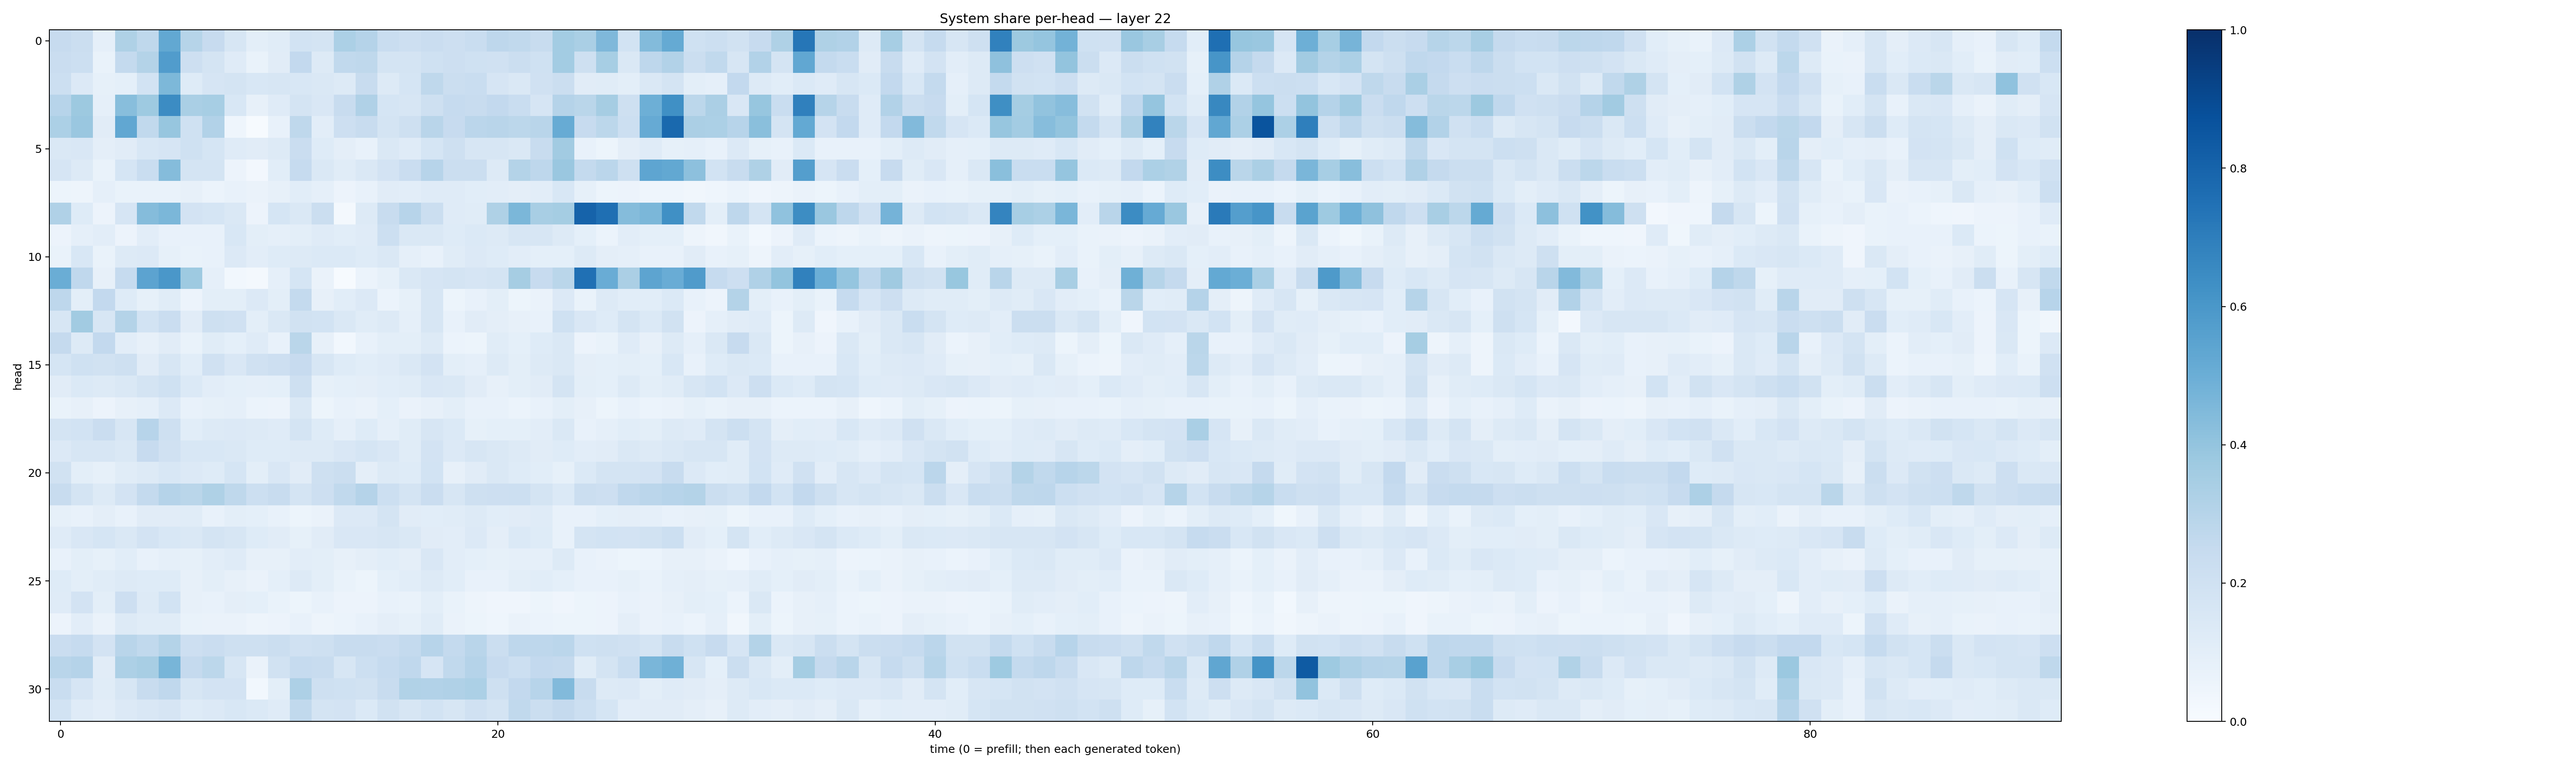

The file beside this chart, header and first rows:
0.24326608, 0.22135912, 0.08732853, 0.3208093, 0.2713694, 0.5254893, 0.29945537, 0.24388441, 0.16372754, 0.10152638, 0.113815315, 0.18643025, 0.17248145, 0.3312426, 0.3010664, 0.233211, 0.21324107, 0.22688253, 0.21433307, 0.23336832, 0.2750033, 0.26262897, 0.24213178, 0.35925052
0.2277, 0.2163, 0.07024, 0.2573, 0.3066, 0.5775, 0.2113, 0.1786, 0.1174, 0.06955, 0.1113, 0.2589, 0.1324, 0.2642, 0.2734, 0.1732, 0.1777, 0.201, 0.2117, 0.1995, 0.197, 0.2254, 0.2014, 0.3584
0.2171, 0.1356, 0.08584, 0.09189, 0.1867, 0.4544, 0.1221, 0.1656, 0.1778, 0.1562, 0.1584, 0.1528, 0.1478, 0.1275, 0.241, 0.1307, 0.1694, 0.2728, 0.2254, 0.233, 0.168, 0.1464, 0.1983, 0.226
0.2948, 0.3772, 0.08885, 0.4264, 0.373, 0.6479, 0.3387, 0.3454, 0.1555, 0.0802, 0.1189, 0.1741, 0.1486, 0.2418, 0.3202, 0.1711, 0.1599, 0.2087, 0.2495, 0.2414, 0.2617, 0.2305, 0.1656, 0.301
0.329, 0.3853, 0.1101, 0.5277, 0.2624, 0.3932, 0.2017, 0.3119, 0.04508, 0.007479, 0.07567, 0.272, 0.1019, 0.2122, 0.2406, 0.1764, 0.2055, 0.2922, 0.2438, 0.2831, 0.2903, 0.2777, 0.2915, 0.5091
0.1427, 0.1486, 0.0975, 0.1123, 0.1531, 0.1671, 0.2024, 0.1716, 0.1181, 0.1116, 0.1286, 0.2295, 0.1233, 0.0956, 0.07645, 0.143, 0.1204, 0.1711, 0.2102, 0.1637, 0.1564, 0.1484, 0.2407, 0.3602
0.167, 0.1322, 0.06781, 0.1698, 0.2325, 0.4374, 0.1792, 0.1736, 0.05775, 0.02359, 0.1092, 0.2464, 0.144, 0.1169, 0.1418, 0.1801, 0.2297, 0.295, 0.2259, 0.224, 0.1315, 0.3067, 0.2746, 0.3844
0.05464, 0.0475, 0.08899, 0.06886, 0.06793, 0.06969, 0.08132, 0.05958, 0.07539, 0.06506, 0.08102, 0.109, 0.08627, 0.05838, 0.07135, 0.1112, 0.1042, 0.1211, 0.1183, 0.1086, 0.1043, 0.0946, 0.1028, 0.1554
0.3164, 0.1246, 0.05844, 0.1653, 0.4344, 0.4599, 0.1835, 0.1684, 0.1469, 0.05711, 0.1708, 0.1448, 0.223, 0.02207, 0.1278, 0.236, 0.2947, 0.2224, 0.1174, 0.1162, 0.3232, 0.4584, 0.3431, 0.3544
0.0554, 0.08944, 0.104, 0.05481, 0.1017, 0.07158, 0.07474, 0.0763, 0.1535, 0.0997, 0.0865, 0.09783, 0.1191, 0.1061, 0.1196, 0.2156, 0.1448, 0.1413, 0.1236, 0.1391, 0.1255, 0.1638, 0.1618, 0.1269
0.06696, 0.1557, 0.07016, 0.1288, 0.1338, 0.08296, 0.06999, 0.07217, 0.135, 0.1037, 0.1216, 0.1294, 0.137, 0.1367, 0.1246, 0.1432, 0.08754, 0.07337, 0.1166, 0.1348, 0.1223, 0.1044, 0.09303, 0.0907
0.5032, 0.2657, 0.07822, 0.2491, 0.5432, 0.5986, 0.3725, 0.08935, 0.02757, 0.01973, 0.08869, 0.1681, 0.06422, 0.0049, 0.05957, 0.08392, 0.1427, 0.1675, 0.175, 0.1656, 0.1752, 0.3515, 0.2451, 0.2865
0.274, 0.1003, 0.259, 0.1218, 0.08544, 0.1156, 0.0555, 0.09908, 0.1006, 0.135, 0.09809, 0.2543, 0.07855, 0.1084, 0.1347, 0.06181, 0.08298, 0.1621, 0.05204, 0.07343, 0.09853, 0.053, 0.06626, 0.1351
0.1563, 0.3616, 0.158, 0.3065, 0.1855, 0.2297, 0.1132, 0.2082, 0.1989, 0.0994, 0.1483, 0.1886, 0.1863, 0.1481, 0.1154, 0.1274, 0.08803, 0.1582, 0.07624, 0.1107, 0.09646, 0.07928, 0.07721, 0.1999
0.2535, 0.1293, 0.261, 0.1052, 0.07905, 0.1122, 0.07013, 0.1158, 0.09262, 0.1185, 0.0771, 0.2867, 0.08015, 0.02931, 0.07623, 0.09887, 0.09937, 0.1264, 0.06173, 0.05227, 0.1166, 0.09321, 0.123, 0.1433
0.1701, 0.2007, 0.1935, 0.2037, 0.1096, 0.1627, 0.1057, 0.1968, 0.1498, 0.1955, 0.2121, 0.2446, 0.1632, 0.1245, 0.1077, 0.1181, 0.1409, 0.1803, 0.1006, 0.08705, 0.128, 0.1013, 0.1251, 0.1476
0.1132, 0.1396, 0.1259, 0.1467, 0.1779, 0.1997, 0.1391, 0.102, 0.08989, 0.08634, 0.09025, 0.2046, 0.08521, 0.09128, 0.09482, 0.1063, 0.1158, 0.1507, 0.1411, 0.1107, 0.08166, 0.09909, 0.1133, 0.1766
0.06875, 0.07878, 0.05713, 0.08011, 0.08829, 0.1344, 0.07455, 0.08317, 0.08933, 0.06232, 0.05556, 0.1431, 0.05233, 0.07068, 0.06638, 0.09223, 0.06405, 0.07928, 0.09823, 0.0724, 0.07398, 0.06034, 0.07448, 0.09829
0.1761, 0.1852, 0.2291, 0.1618, 0.2963, 0.2102, 0.1072, 0.1252, 0.1334, 0.1278, 0.1191, 0.1747, 0.1248, 0.08968, 0.124, 0.08846, 0.1138, 0.1598, 0.1369, 0.08531, 0.09365, 0.09266, 0.1028, 0.1484
0.1366, 0.158, 0.1585, 0.1422, 0.2448, 0.1974, 0.1561, 0.1539, 0.1408, 0.1213, 0.1218, 0.1324, 0.1303, 0.1519, 0.169, 0.1512, 0.1158, 0.1809, 0.1366, 0.1573, 0.1478, 0.1298, 0.1113, 0.1224
0.1909, 0.1008, 0.08449, 0.1156, 0.1258, 0.1527, 0.1344, 0.1213, 0.1698, 0.101, 0.1505, 0.1129, 0.2032, 0.2192, 0.09566, 0.1302, 0.1229, 0.1863, 0.08127, 0.1097, 0.1441, 0.1221, 0.1079, 0.08458
0.2396, 0.179, 0.13, 0.1825, 0.2569, 0.3017, 0.2868, 0.3241, 0.2734, 0.2176, 0.2357, 0.1789, 0.2127, 0.2655, 0.3015, 0.2164, 0.1731, 0.23, 0.1625, 0.2105, 0.2128, 0.2175, 0.1781, 0.1377
0.08276, 0.0719, 0.09415, 0.07668, 0.1119, 0.1129, 0.1165, 0.07612, 0.09951, 0.08995, 0.07118, 0.05304, 0.06368, 0.1348, 0.1344, 0.1742, 0.1115, 0.1056, 0.1148, 0.1313, 0.1084, 0.1124, 0.1178, 0.07131
0.118, 0.1511, 0.1716, 0.1409, 0.1818, 0.1538, 0.1448, 0.1782, 0.1608, 0.1231, 0.1096, 0.08271, 0.1102, 0.1486, 0.1507, 0.1612, 0.1444, 0.1124, 0.1052, 0.1359, 0.09725, 0.1392, 0.1239, 0.07504
0.0722, 0.09908, 0.08213, 0.1076, 0.07438, 0.08619, 0.0821, 0.103, 0.1211, 0.08097, 0.08115, 0.1016, 0.09801, 0.08139, 0.09749, 0.1059, 0.09409, 0.1518, 0.1051, 0.08995, 0.08493, 0.08902, 0.08607, 0.1254
0.1234, 0.0995, 0.1162, 0.1271, 0.1247, 0.1216, 0.0806, 0.1002, 0.08194, 0.06382, 0.09338, 0.1255, 0.1009, 0.06698, 0.05138, 0.09027, 0.108, 0.1299, 0.109, 0.07507, 0.07057, 0.09791, 0.1085, 0.09268
0.1192, 0.18, 0.09894, 0.2126, 0.1288, 0.1874, 0.07848, 0.07033, 0.09468, 0.09123, 0.06672, 0.05312, 0.07574, 0.05521, 0.05687, 0.07284, 0.0686, 0.09953, 0.06986, 0.04993, 0.04077, 0.04273, 0.05113, 0.04152
0.05786, 0.1044, 0.06617, 0.1257, 0.1164, 0.1137, 0.06866, 0.06366, 0.06276, 0.04933, 0.05582, 0.07528, 0.0483, 0.06001, 0.07752, 0.0945, 0.08224, 0.1138, 0.06612, 0.05415, 0.04611, 0.06484, 0.06114, 0.0545
0.2276, 0.2493, 0.1827, 0.2901, 0.2649, 0.3071, 0.2147, 0.2304, 0.2084, 0.2039, 0.2248, 0.1954, 0.2072, 0.2349, 0.2386, 0.2275, 0.2552, 0.2942, 0.2545, 0.2907, 0.2233, 0.2735, 0.2764, 0.2821
0.2902, 0.3028, 0.1102, 0.3264, 0.3401, 0.4662, 0.2529, 0.2811, 0.1563, 0.06572, 0.1949, 0.2498, 0.2398, 0.1628, 0.2171, 0.2498, 0.2677, 0.1661, 0.2618, 0.3034, 0.2437, 0.217, 0.2604, 0.2505
0.2322, 0.1669, 0.1146, 0.1626, 0.2406, 0.2658, 0.1564, 0.1819, 0.1797, 0.02913, 0.09918, 0.3275, 0.2035, 0.2013, 0.1881, 0.241, 0.3132, 0.3113, 0.3166, 0.3295, 0.2088, 0.2613, 0.2957, 0.4429
0.1847, 0.121, 0.1016, 0.1347, 0.1511, 0.1645, 0.1245, 0.1345, 0.1551, 0.1396, 0.1188, 0.2654, 0.1736, 0.18, 0.1389, 0.1895, 0.1593, 0.1842, 0.1617, 0.1983, 0.1747, 0.2619, 0.222, 0.2532
